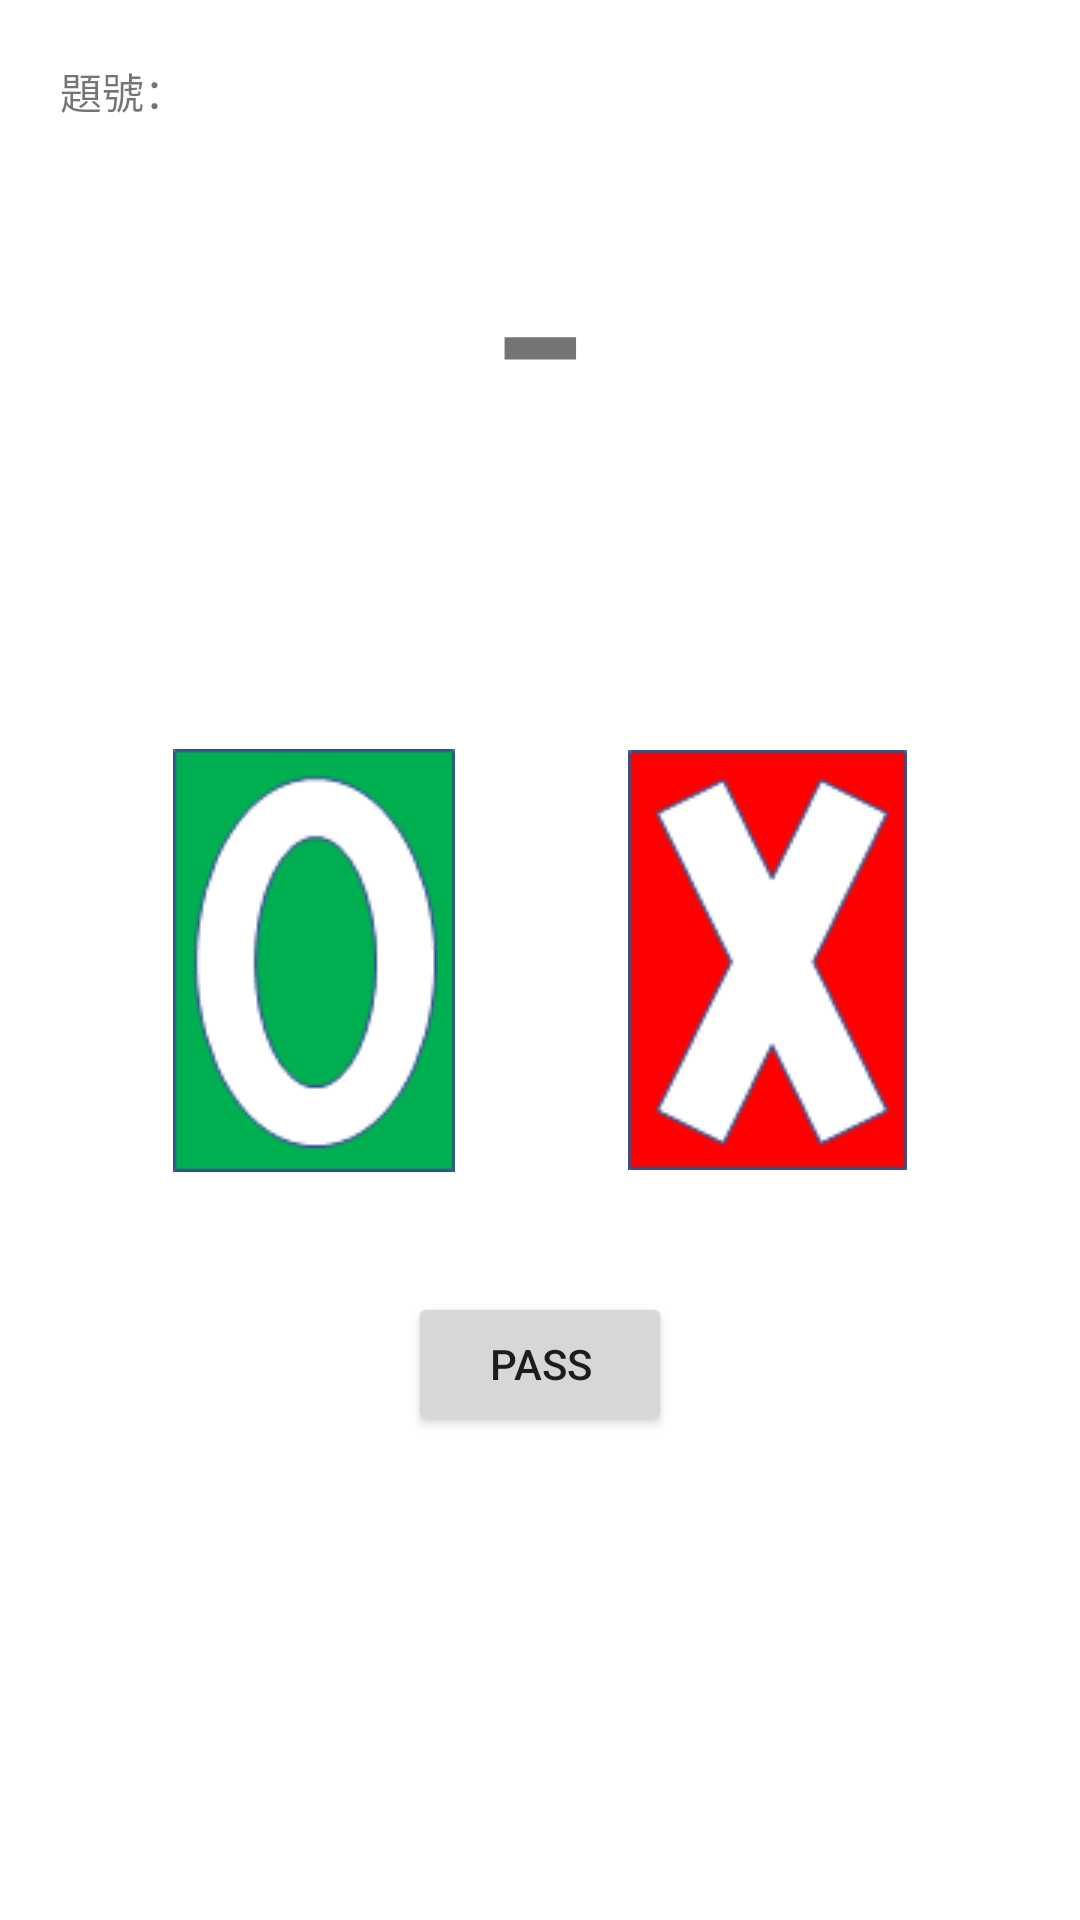

This screen was rendered from an Android layout file. Write that file and the resources it references.
<!-- AndroidManifest.xml: application theme Theme.RandomExercise -->
<!-- res/layout/fragment_exercise.xml -->
<?xml version="1.0" encoding="utf-8"?>
<FrameLayout xmlns:android="http://schemas.android.com/apk/res/android"
    xmlns:app="http://schemas.android.com/apk/res-auto"
    xmlns:tools="http://schemas.android.com/tools"
    android:layout_width="match_parent"
    android:layout_height="match_parent"
    tools:context=".exerciseFragment">

    <androidx.constraintlayout.widget.ConstraintLayout
        android:layout_width="match_parent"
        android:layout_height="match_parent">

        <TextView
            android:id="@+id/title"
            android:layout_width="wrap_content"
            android:layout_height="wrap_content"
            android:layout_marginStart="20dp"
            android:layout_marginTop="20dp"
            android:text="@string/num"
            app:layout_constraintStart_toStartOf="parent"
            app:layout_constraintTop_toTopOf="parent" />

        <TextView
            android:id="@+id/chapter"
            android:layout_width="wrap_content"
            android:layout_height="wrap_content"
            android:textSize="100sp"
            app:layout_constraintEnd_toStartOf="@id/dash"
            app:layout_constraintStart_toStartOf="parent"
            app:layout_constraintTop_toBottomOf="@id/title"
            tools:text="3" />

        <TextView
            android:id="@+id/dash"
            android:layout_width="wrap_content"
            android:layout_height="wrap_content"
            android:text="@string/dash"
            android:textSize="100sp"
            app:layout_constraintEnd_toStartOf="@id/number"
            app:layout_constraintStart_toEndOf="@id/chapter"
            app:layout_constraintTop_toBottomOf="@id/title" />

        <TextView
            android:id="@+id/number"
            android:layout_width="wrap_content"
            android:layout_height="wrap_content"
            android:textSize="100sp"
            app:layout_constraintEnd_toEndOf="parent"
            app:layout_constraintStart_toEndOf="@id/dash"
            app:layout_constraintTop_toBottomOf="@id/title"
            tools:text="3" />

        <ImageView
            android:id="@+id/correct_button"
            android:layout_width="wrap_content"
            android:layout_height="wrap_content"
            android:contentDescription="@string/right"
            android:src="@drawable/correct"
            app:layout_constraintBottom_toBottomOf="parent"
            app:layout_constraintEnd_toStartOf="@id/wrong_button"
            app:layout_constraintStart_toStartOf="parent"
            app:layout_constraintTop_toTopOf="parent" />

        <ImageView
            android:id="@+id/wrong_button"
            android:layout_width="wrap_content"
            android:layout_height="wrap_content"
            android:contentDescription="@string/wrong"
            android:src="@drawable/wrong"
            app:layout_constraintBottom_toBottomOf="parent"
            app:layout_constraintEnd_toEndOf="parent"
            app:layout_constraintStart_toEndOf="@id/correct_button"
            app:layout_constraintTop_toTopOf="parent" />

        <Button
            android:id="@+id/pass_button"
            android:layout_width="wrap_content"
            android:layout_height="wrap_content"
            android:layout_marginTop="40dp"
            android:text="@string/pass"
            app:layout_constraintEnd_toEndOf="parent"
            app:layout_constraintStart_toStartOf="parent"
            app:layout_constraintTop_toBottomOf="@id/correct_button" />

    </androidx.constraintlayout.widget.ConstraintLayout>

</FrameLayout>
<!-- resources referenced by this layout -->
<resources>
  <!-- drawable correct: png bitmap (drawable, 3024 bytes) -->
  <!-- drawable wrong: png bitmap (drawable, 1814 bytes) -->
  <string name="dash">-</string>
  <string name="num">題號：</string>
  <string name="pass">pass</string>
  <string name="right">right</string>
  <string name="wrong">wrong</string>
  <style name="Theme.RandomExercise" parent="Theme.MaterialComponents.DayNight.DarkActionBar">
          
          <item name="colorPrimary">@color/primaryColor</item>
          <item name="colorPrimaryVariant">@color/primaryDarkColor</item>
          <item name="colorOnPrimary">@color/white</item>
          
          <item name="colorSecondary">@color/secondaryColor</item>
          <item name="colorSecondaryVariant">@color/secondaryDarkColor</item>
          <item name="colorOnSecondary">@color/secondaryTextColor</item>
          
          <item name="android:statusBarColor" tools:targetApi="l">?attr/colorPrimaryVariant</item>
          
      </style>
  <color name="primaryColor">#448aff</color>
  <color name="primaryDarkColor">#005ecb</color>
  <color name="white">#FFFFFFFF</color>
  <color name="secondaryColor">#ffd600</color>
  <color name="secondaryDarkColor">#c7a500</color>
  <color name="secondaryTextColor">#000000</color>
</resources>
